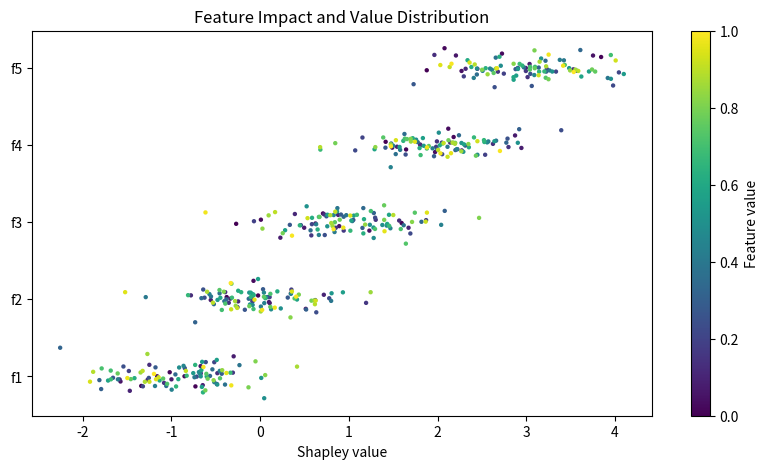

Write the Python code that produced this figure.
import matplotlib.pyplot as plt
import numpy as np

# 假设的数据
features = ['f1', 'f2', 'f3', 'f4', 'f5']
shap_values = [np.random.normal(loc, 0.5, 100) for loc in range(-1, 4)]
feature_values = [np.linspace(0, 1, 100) for _ in range(5)]

# 创建一个散点图，其中每个点的纵坐标稍微偏移，以避免重叠
fig, ax = plt.subplots(figsize=(10, 5))
for i, (feature, shap, feat_val) in enumerate(zip(features, shap_values, feature_values)):
    y = np.random.normal(i, 0.1, size=100)  # 在i附近产生小的随机偏移
    sc = ax.scatter(shap, y, c=feat_val, cmap='viridis', edgecolor='none', s=10, vmin=0, vmax=1)

ax.set_yticks(range(len(features)))
ax.set_yticklabels(features)
ax.set_xlabel('Shapley value')
ax.set_title('Feature Impact and Value Distribution')

# 添加颜色条
cbar = plt.colorbar(sc, ax=ax, orientation='vertical')
cbar.set_label('Feature value')

plt.show()